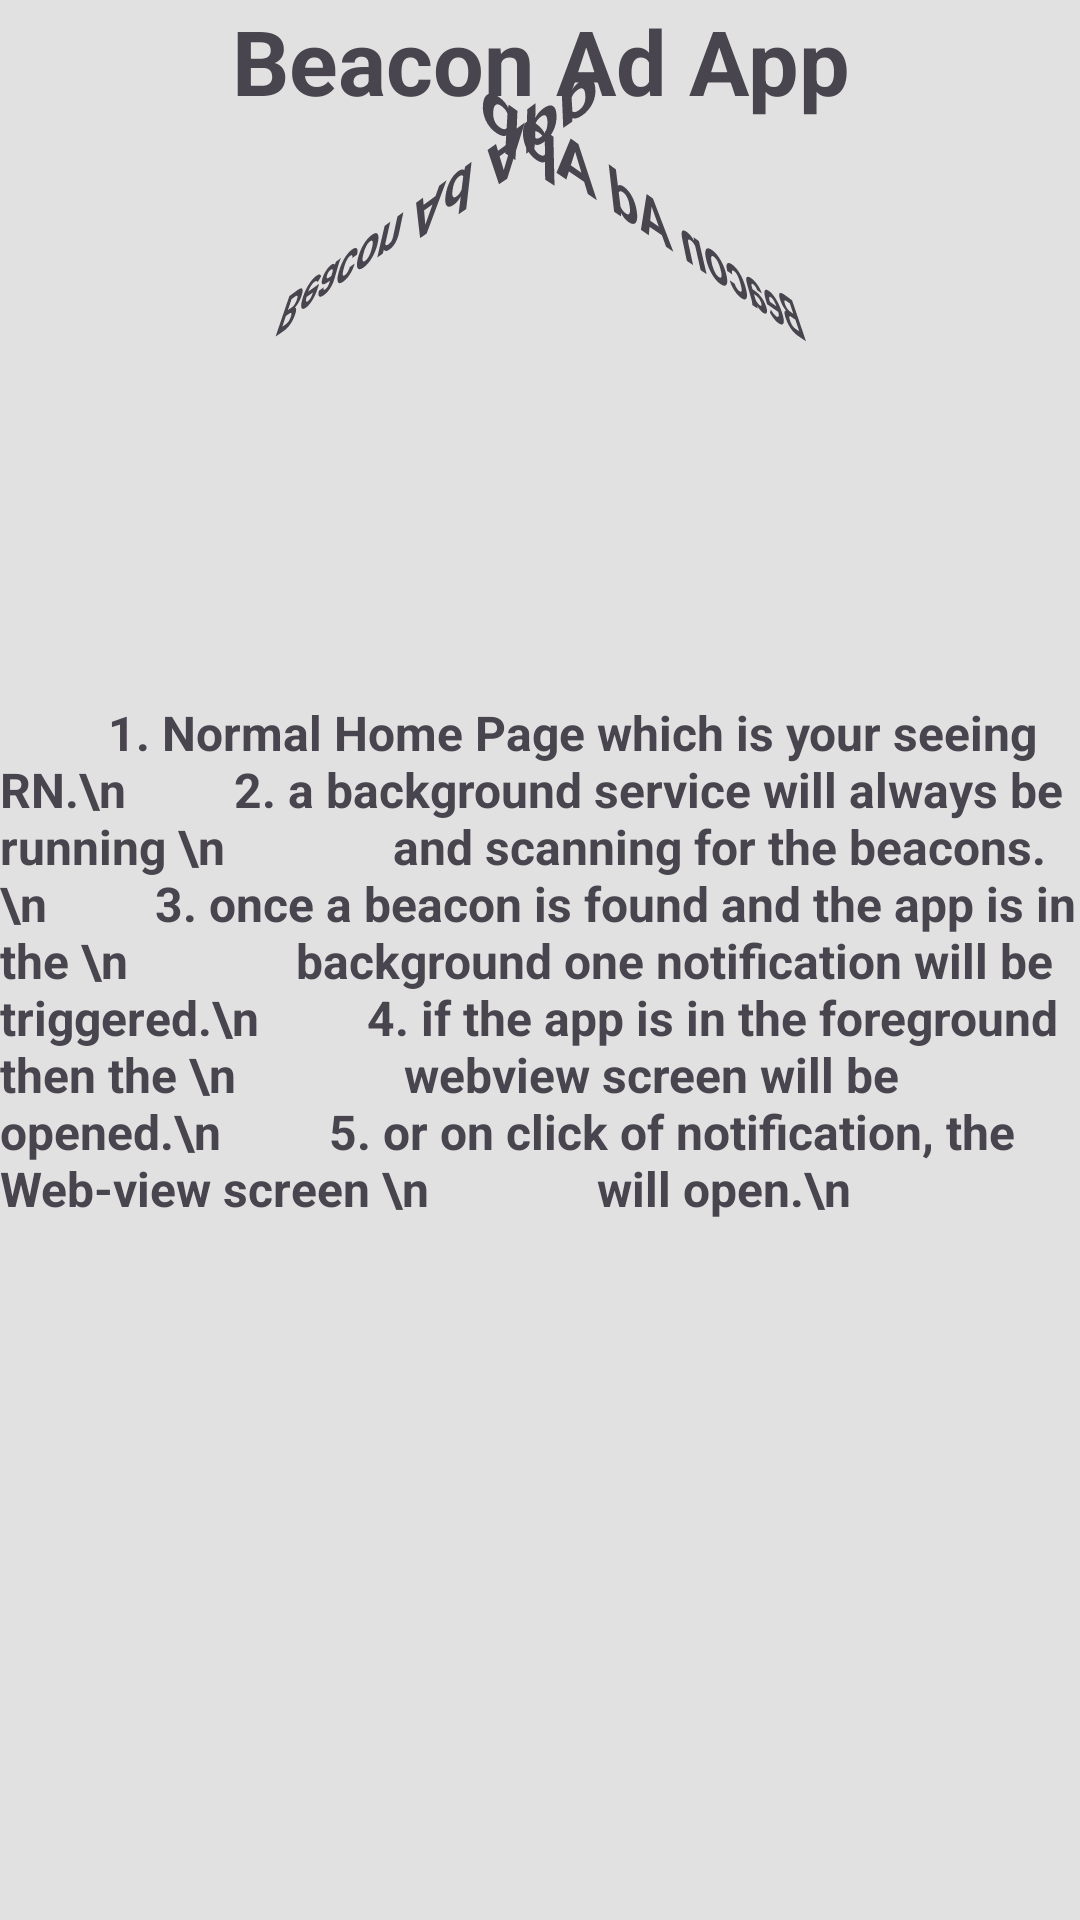

Reconstruct the res/layout file that produces this screen, plus the resources it refers to.
<!-- AndroidManifest.xml: application theme Theme.BeaconAds -->
<!-- res/layout/activity_main.xml -->
<?xml version="1.0" encoding="utf-8"?>
<androidx.constraintlayout.widget.ConstraintLayout xmlns:android="http://schemas.android.com/apk/res/android"
    xmlns:app="http://schemas.android.com/apk/res-auto"
    xmlns:tools="http://schemas.android.com/tools"
    android:layout_width="match_parent"
    android:layout_height="match_parent"
    android:background="#e1e1e1"
    tools:context=".MainActivity">

    <TextView
        android:layout_width="match_parent"
        android:layout_height="wrap_content"
        android:layout_marginTop="25dp"
        android:rotationX="45"
        android:rotationY="225"
        android:text="Beacon Ad App"
        android:textSize="30sp"
        android:textStyle="bold"
        app:layout_constraintTop_toTopOf="parent" />

    <TextView
        android:layout_width="match_parent"
        android:layout_height="wrap_content"
        android:layout_marginTop="25dp"
        android:rotationX="225"
        android:rotationY="45"
        android:text="Beacon Ad App"
        android:textSize="30sp"
        android:textStyle="bold"
        app:layout_constraintTop_toTopOf="parent" />

    <TextView
        android:layout_width="match_parent"
        android:layout_height="wrap_content"
        android:gravity="center"
        android:textSize="30sp"
        android:text="Beacon Ad App"
        android:textStyle="bold"
        app:layout_constraintTop_toTopOf="parent" />

    <TextView
        android:layout_width="wrap_content"
        android:layout_height="wrap_content"
        android:text="
        1. Normal Home Page which is your seeing RN.\n
        2. a background service will always be running \n
             and scanning for the beacons.\n
        3. once a beacon is found and the app is in the \n
             background one notification will be triggered.\n
        4. if the app is in the foreground then the \n
             webview screen will be opened.\n
        5. or on click of notification, the Web-view screen \n
             will open.\n"
        android:textSize="16sp"
        android:textStyle="bold"
        app:layout_constraintBottom_toBottomOf="parent"
        app:layout_constraintEnd_toEndOf="parent"
        app:layout_constraintStart_toStartOf="parent"
        app:layout_constraintTop_toTopOf="parent" />

</androidx.constraintlayout.widget.ConstraintLayout>
<!-- resources referenced by this layout -->
<resources>
  <style name="Theme.BeaconAds" parent="Base.Theme.BeaconAds" />
  <style name="Base.Theme.BeaconAds" parent="Theme.Material3.DayNight.NoActionBar">
          
          
      </style>
</resources>
